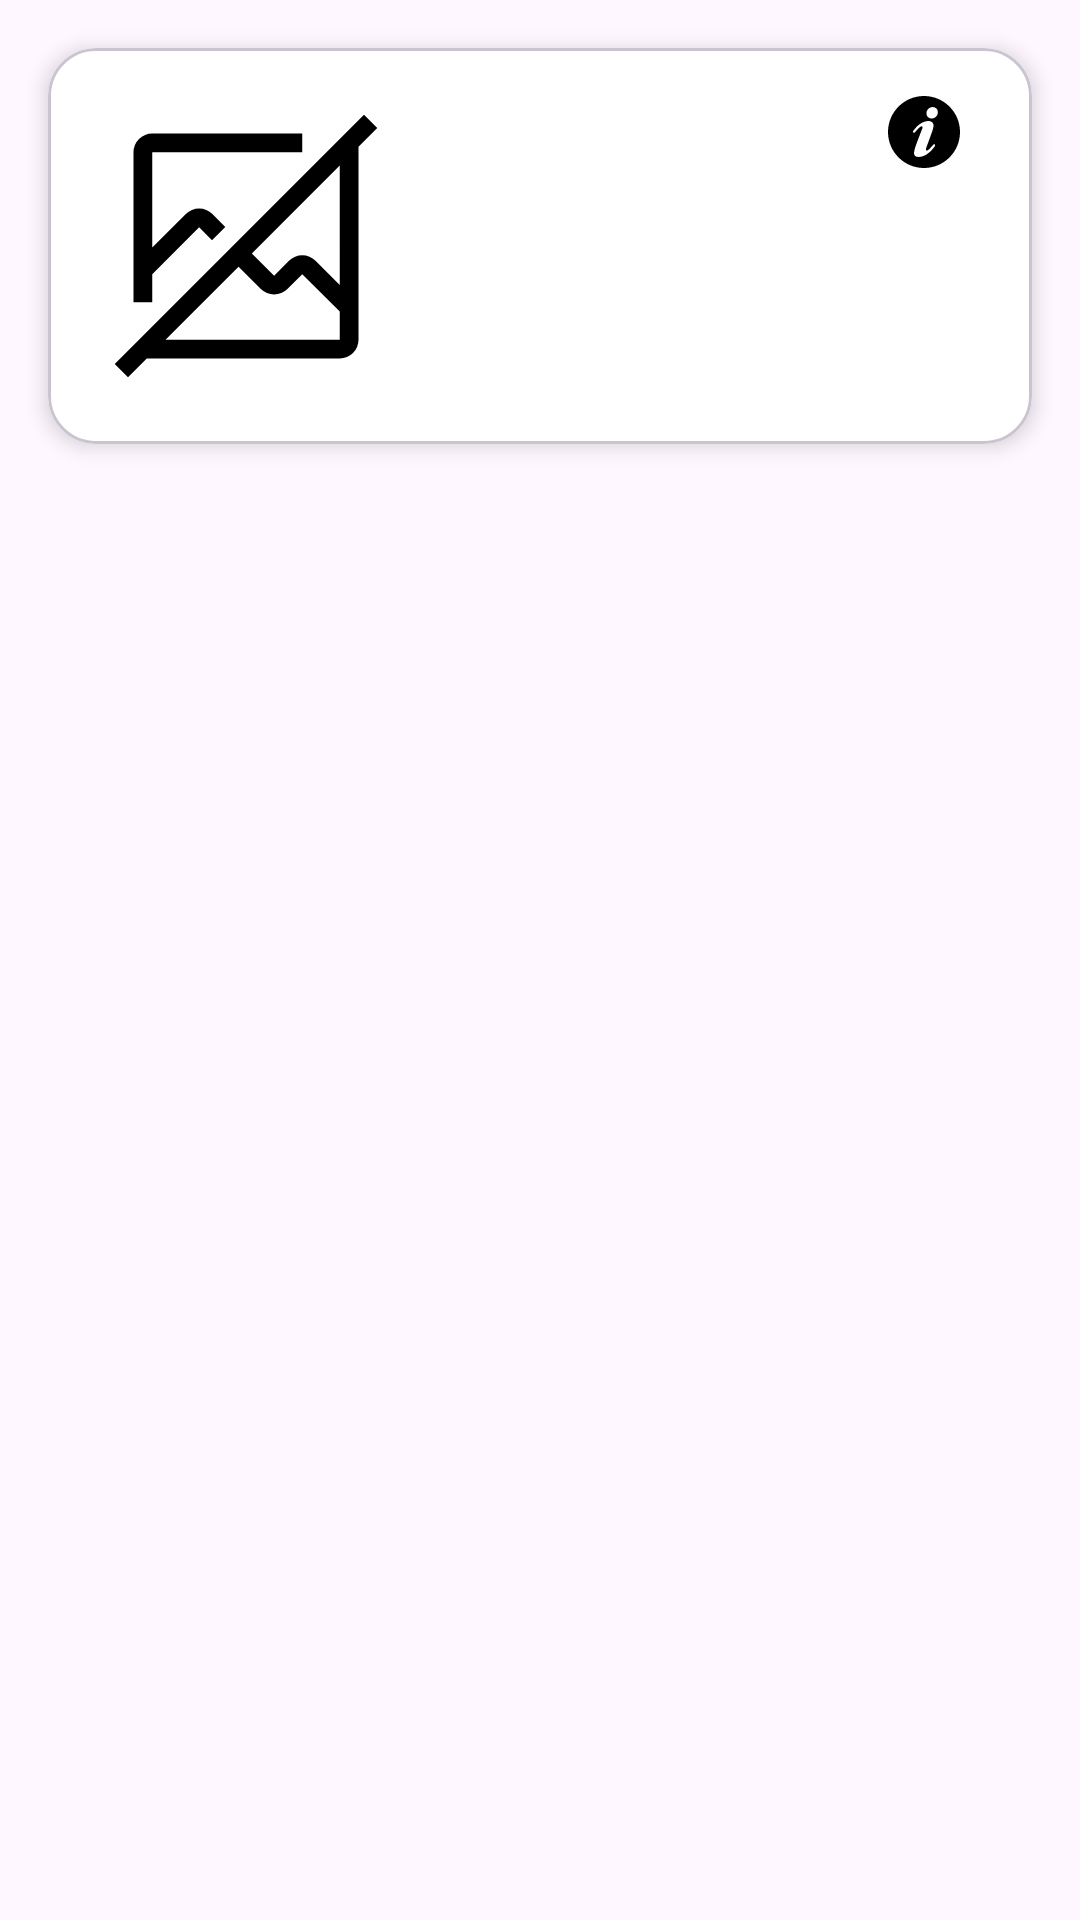

Produce the Android XML layout that renders to this screen, including the resource entries it uses.
<!-- AndroidManifest.xml: application theme Theme.Recipe -->
<!-- res/layout/home_recycler_item.xml -->
<?xml version="1.0" encoding="utf-8"?>
<layout xmlns:android="http://schemas.android.com/apk/res/android"
    xmlns:app="http://schemas.android.com/apk/res-auto"
    xmlns:tools="http://schemas.android.com/tools">

    <androidx.constraintlayout.widget.ConstraintLayout
        android:layout_width="match_parent"
        android:layout_height="wrap_content"
        android:padding="8dp">

        <com.google.android.material.card.MaterialCardView
            android:id="@+id/card_view"
            android:layout_width="0dp"
            android:layout_height="wrap_content"
            android:layout_margin="8dp"
            app:cardBackgroundColor="@color/white"
            app:cardCornerRadius="16dp"
            app:cardElevation="4dp"
            app:layout_constraintEnd_toEndOf="parent"
            app:layout_constraintStart_toStartOf="parent"
            app:layout_constraintTop_toTopOf="parent">

            <androidx.constraintlayout.widget.ConstraintLayout
                android:layout_width="match_parent"
                android:layout_height="wrap_content"
                android:padding="16dp">

                <ImageView
                    android:id="@+id/infoImageView"
                    android:layout_width="24dp"
                    android:layout_height="24dp"
                    android:layout_marginEnd="8dp"
                    android:contentDescription="@string/info_description"
                    android:src="@drawable/info"
                    app:layout_constraintEnd_toEndOf="parent"
                    app:layout_constraintTop_toTopOf="parent" />

                <com.google.android.material.imageview.ShapeableImageView
                    android:id="@+id/recipeImageView"
                    android:layout_width="100dp"
                    android:layout_height="100dp"
                    android:src="@drawable/no_image"
                    app:layout_constraintBottom_toBottomOf="parent"
                    app:layout_constraintStart_toStartOf="parent"
                    app:layout_constraintTop_toTopOf="parent"
                    tools:src="@tools:sample/avatars" />

                <TextView
                    android:id="@+id/recipeTitleTextView"
                    style="@style/TextAppearance.MaterialComponents.Headline6"
                    android:layout_width="0dp"
                    android:layout_height="wrap_content"
                    android:layout_marginStart="16dp"
                    android:textColor="@color/black"
                    app:layout_constraintEnd_toStartOf="@+id/infoImageView"
                    app:layout_constraintStart_toEndOf="@+id/recipeImageView"
                    app:layout_constraintTop_toTopOf="@+id/recipeImageView"
                    tools:text="Recipe Title" />

                <TextView
                    android:id="@+id/recipeDescriptionTextView"
                    style="@style/TextAppearance.MaterialComponents.Body1"
                    android:layout_width="0dp"
                    android:layout_height="wrap_content"
                    android:layout_marginStart="16dp"
                    android:layout_marginTop="4dp"
                    app:layout_constraintEnd_toEndOf="parent"
                    app:layout_constraintStart_toEndOf="@+id/recipeImageView"
                    app:layout_constraintTop_toBottomOf="@+id/recipeTitleTextView"
                    tools:text="Short description of the recipe..." />

                <TextView
                    android:id="@+id/recipeCostTextView"
                    style="@style/TextAppearance.MaterialComponents.Body1"
                    android:layout_width="82dp"
                    android:layout_height="23dp"
                    app:layout_constraintBottom_toBottomOf="parent"
                    app:layout_constraintEnd_toStartOf="@+id/recipeTotalTimeTextView"
                    app:layout_constraintHorizontal_bias="0.219"
                    app:layout_constraintStart_toEndOf="@+id/recipeImageView"
                    app:layout_constraintTop_toBottomOf="@+id/recipeDescriptionTextView"
                    app:layout_constraintVertical_bias="1.0"
                    tools:text="Cost" />

                <TextView
                    android:id="@+id/recipeTotalTimeTextView"
                    style="@style/TextAppearance.MaterialComponents.Body1"
                    android:layout_width="92dp"
                    android:layout_height="23dp"
                    app:layout_constraintBottom_toBottomOf="parent"
                    app:layout_constraintEnd_toEndOf="parent"
                    app:layout_constraintTop_toBottomOf="@+id/recipeDescriptionTextView"
                    app:layout_constraintVertical_bias="1.0"
                    tools:text="Total Time" />

            </androidx.constraintlayout.widget.ConstraintLayout>
        </com.google.android.material.card.MaterialCardView>
    </androidx.constraintlayout.widget.ConstraintLayout>
</layout>
<!-- resources referenced by this layout -->
<resources>
  <color name="black">#FF000000</color>
  <color name="white">#FFFFFFFF</color>
  <!-- drawable info (drawable) -->
  <vector xmlns:android="http://schemas.android.com/apk/res/android" android:height="25dp" android:viewportHeight="1920" android:viewportWidth="1920" android:width="25dp">
        
      <path android:fillColor="#000000" android:fillType="evenOdd" android:pathData="M960,0c530.2,0 960,429.8 960,960s-429.8,960 -960,960S0,1490.2 0,960 429.8,0 960,0ZM1183.8,707.1c-28.5,-29.6 -67.8,-39.9 -109.2,-39.5 -55.2,0.7 -114.2,20.7 -156.4,40.3 -100.9,47 -178.4,130.3 -242.9,219.3 -11.6,16 -17.7,34.9 2.8,49.7 17.4,12.6 30,1.3 40.5,-9.9l0.7,-0.7c0.8,-0.9 1.6,-1.7 2.4,-2.6 11.8,-12.8 23.2,-26 34.6,-39.2l2.8,-3.3 2.9,-3.3c34.2,-39.7 69.1,-78.8 115.1,-105.3 27.4,-15.8 47.1,8.6 42.9,36 -2.5,16.4 -11.2,31.9 -17.2,47.7 -21.4,56.4 -43.2,112.6 -64.9,168.9 -23.7,61.7 -47.4,123.4 -70.4,185.4l-2,5.4 -2,5.4c-20.3,54.6 -40.3,108.9 -53.6,165.9 -10.6,45.6 -24.8,100.9 -4.4,145.7 11.8,25.8 36.8,43.5 64.6,47.6 37.9,5.5 78.9,6.1 116,-2.3 19.2,-4.4 38.1,-10.1 56.6,-17 56.6,-21.3 108.2,-54.1 154.7,-92.8 47.3,-39.4 88.9,-86 126.9,-134.3 12.2,-15.5 27,-32.7 31.2,-52.6 3.9,-18.7 -12.7,-45.3 -34.3,-34.5 -11.4,5.7 -19.9,19.9 -28.2,29.3 -10.4,11.8 -21,23.4 -31.8,34.9 -21.5,23 -43.5,45.5 -65.6,67.8 -13.5,13.7 -30.4,25.3 -47.7,33.8 -21.6,10.6 -38.8,-1.2 -36.4,-25.1 2.1,-22 7.5,-44.1 15,-64.9 30.3,-83.7 61.2,-167.1 91.8,-250.7 19.2,-52.2 38.2,-104.5 57,-156.8 17.6,-48.9 32.5,-97.5 38.8,-149.3 4.4,-35.7 -4.9,-72.6 -30.3,-98.9ZM1247.5,305.6c-91.3,-35.5 -200.2,25.1 -218.6,121.8 -13.3,69.8 13.3,131.2 68,157.2 105.8,50.2 232.3,-30 232.3,-147.1 0,-65 -28.6,-111.2 -81.7,-131.8Z"/>
      
  </vector>
  <!-- drawable no_image (drawable) -->
  <vector xmlns:android="http://schemas.android.com/apk/res/android"
      android:width="32dp"
      android:height="32dp"
      android:viewportWidth="32"
      android:viewportHeight="32">
      <path
          android:fillColor="#FF000000"
          android:pathData="m30,3.414 l-1.414,-1.414 -26.586,26.586 1.414,1.414 2,-2h20.586a2.003,2.003 0,0 0,2 -2v-20.586zM26,26h-18.586l7.793,-7.793 2.379,2.379a2,2 0,0 0,2.828 0l1.586,-1.586 4,3.997zM26,20.168 L23.414,17.582a2,2 0,0 0,-2.828 0l-1.586,1.586 -2.377,-2.377 9.377,-9.377z"/>
      <path
          android:fillColor="#FF000000"
          android:pathData="m6,22v-3l5,-4.997 1.373,1.373 1.416,-1.416 -1.375,-1.375a2,2 0,0 0,-2.828 0l-3.586,3.586v-10.172h16v-2h-16a2.002,2.002 0,0 0,-2 2v16z"/>
  </vector>
  <string name="info_description" />
  <style name="Theme.Recipe" parent="Base.Theme.Recipe" />
  <style name="Base.Theme.Recipe" parent="Theme.Material3.DayNight">
           Customize your light theme here.
           <item name="colorPrimary">@color/my_light_primary</item>
      </style>
</resources>
